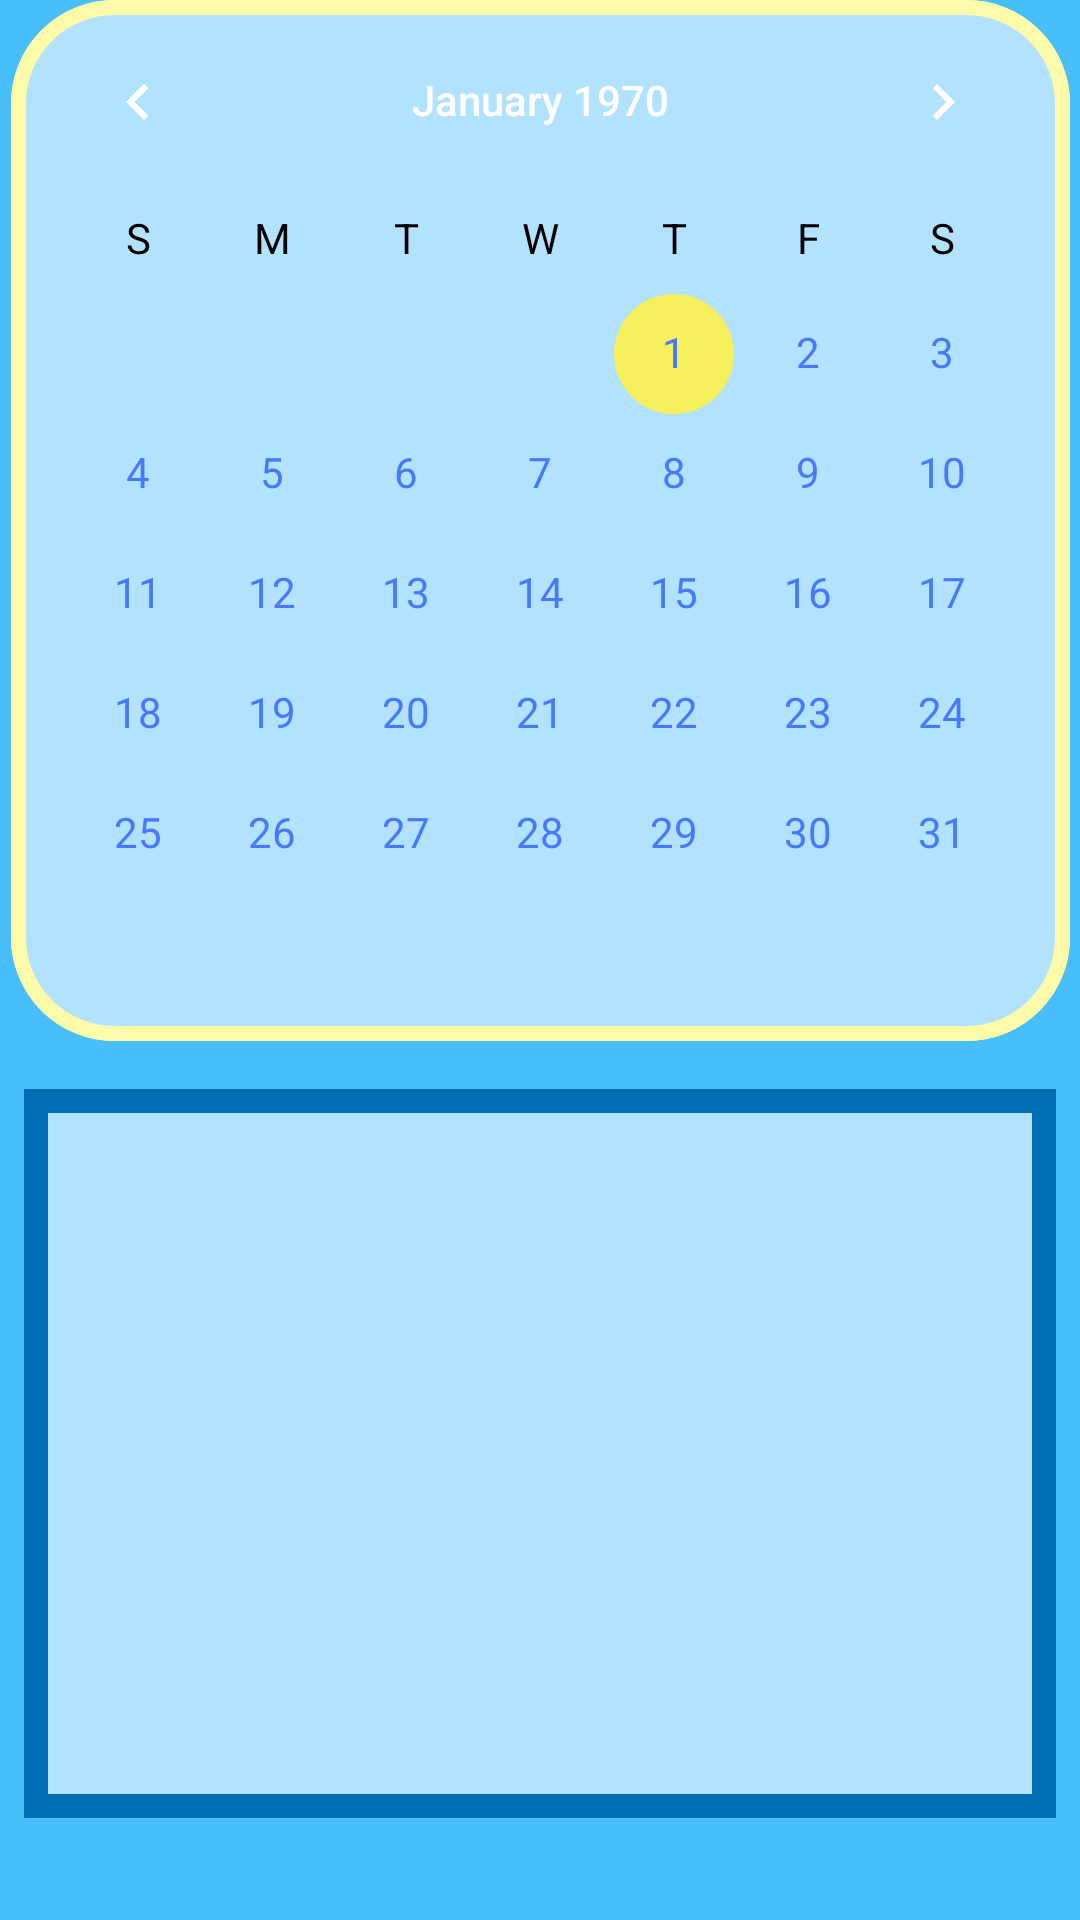

Produce the Android XML layout that renders to this screen, including the resource entries it uses.
<!-- AndroidManifest.xml: application theme AppTheme -->
<!-- res/layout/activity_data.xml -->
<?xml version="1.0" encoding="utf-8"?>
<android.support.constraint.ConstraintLayout xmlns:android="http://schemas.android.com/apk/res/android"
    xmlns:app="http://schemas.android.com/apk/res-auto"
    xmlns:tools="http://schemas.android.com/tools"
    android:layout_width="match_parent"
    android:layout_height="match_parent"
    android:background="@color/plava"
    tools:context=".data">

    <CalendarView
        android:id="@+id/cvCalendar"
        android:layout_width="353dp"
        android:layout_height="347dp"
        android:layout_marginStart="8dp"
        android:layout_marginEnd="8dp"
        android:background="@drawable/b1"
        android:dateTextAppearance="@style/CalenderViewDateCustomText"
        android:theme="@style/CalenderViewCustom"
        android:weekDayTextAppearance="@style/CalenderViewWeekCustomText"
        android:weekNumberColor="@color/colorPrimary"
        android:weekSeparatorLineColor="@color/colorPrimary"
        app:layout_constraintEnd_toEndOf="parent"
        app:layout_constraintStart_toStartOf="parent"
        app:layout_constraintTop_toTopOf="parent" />

    <ScrollView
        style="@android:style/Widget.DeviceDefault.Light.ScrollView"
        android:layout_width="0dp"
        android:layout_height="243dp"
        android:layout_marginStart="8dp"
        android:layout_marginTop="16dp"
        android:layout_marginEnd="8dp"
        android:background="@drawable/border"
        android:padding="10dp"
        android:textAlignment="center"
        app:layout_constraintEnd_toEndOf="parent"
        app:layout_constraintHorizontal_bias="0.0"
        app:layout_constraintStart_toStartOf="parent"
        app:layout_constraintTop_toBottomOf="@+id/cvCalendar">

        <LinearLayout
            android:id="@+id/llScroll"
            android:layout_width="match_parent"
            android:layout_height="wrap_content"
            android:orientation="vertical" >

        </LinearLayout>
    </ScrollView>

    <TextView
        android:id="@+id/tvtemp"
        android:layout_width="0dp"
        android:layout_height="wrap_content"
        android:layout_marginStart="8dp"
        android:layout_marginTop="468dp"
        android:layout_marginEnd="8dp"
        android:textAlignment="center"
        android:textColor="@color/colorAccent"
        android:textSize="24sp"
        app:layout_constraintEnd_toEndOf="parent"
        app:layout_constraintHorizontal_bias="0.0"
        app:layout_constraintStart_toStartOf="parent"
        app:layout_constraintTop_toTopOf="parent" />

</android.support.constraint.ConstraintLayout>
<!-- resources referenced by this layout -->
<resources>
  <color name="colorAccent">#f5f05b</color>
  <color name="colorPrimary">#3F51B5</color>
  <color name="plava">#48BFFA</color>
  <!-- drawable b1 (drawable) -->
  <?xml version="1.0" encoding="utf-8"?>
  <shape xmlns:android="http://schemas.android.com/apk/res/android"
      android:shape="rectangle">
      <solid
          android:color="#b3e2ff"/>
      <stroke
          android:width="5dp"
          android:color="#fdfbaa "/>
      <corners android:radius="32dp" />
  
  </shape>
  <!-- drawable border (drawable) -->
  <?xml version="1.0" encoding="utf-8"?>
      <shape xmlns:android="http://schemas.android.com/apk/res/android"
          android:shape="rectangle">
          <solid
              android:color="#b3e2ff"/>
          <stroke
              android:width="8dp"
              android:color="#006eb3"/>
      </shape>
  <style name="CalenderViewCustom" parent="Theme.AppCompat">
          <item name="colorAccent">#f5f05b</item>
          <item name="colorPrimary">#000000</item>
      </style>
  <style name="CalenderViewDateCustomText" parent="android:TextAppearance.DeviceDefault.Small">
          <item name="android:textColor">#4878FF</item>
          <item name="android:weekNumberColor">#000000</item>
      </style>
  <style name="CalenderViewWeekCustomText" parent="android:TextAppearance.DeviceDefault.Small">
          <item name="android:textColor">#000000</item>
      </style>
  <style name="AppTheme" parent="Theme.AppCompat.NoActionBar">
          
          <item name="colorPrimary">@color/colorPrimary</item>
          <item name="colorPrimaryDark">@color/colorPrimaryDark</item>
          <item name="colorAccent">@color/colorAccent</item>
      </style>
  <color name="colorPrimaryDark">#4daedb</color>
</resources>
